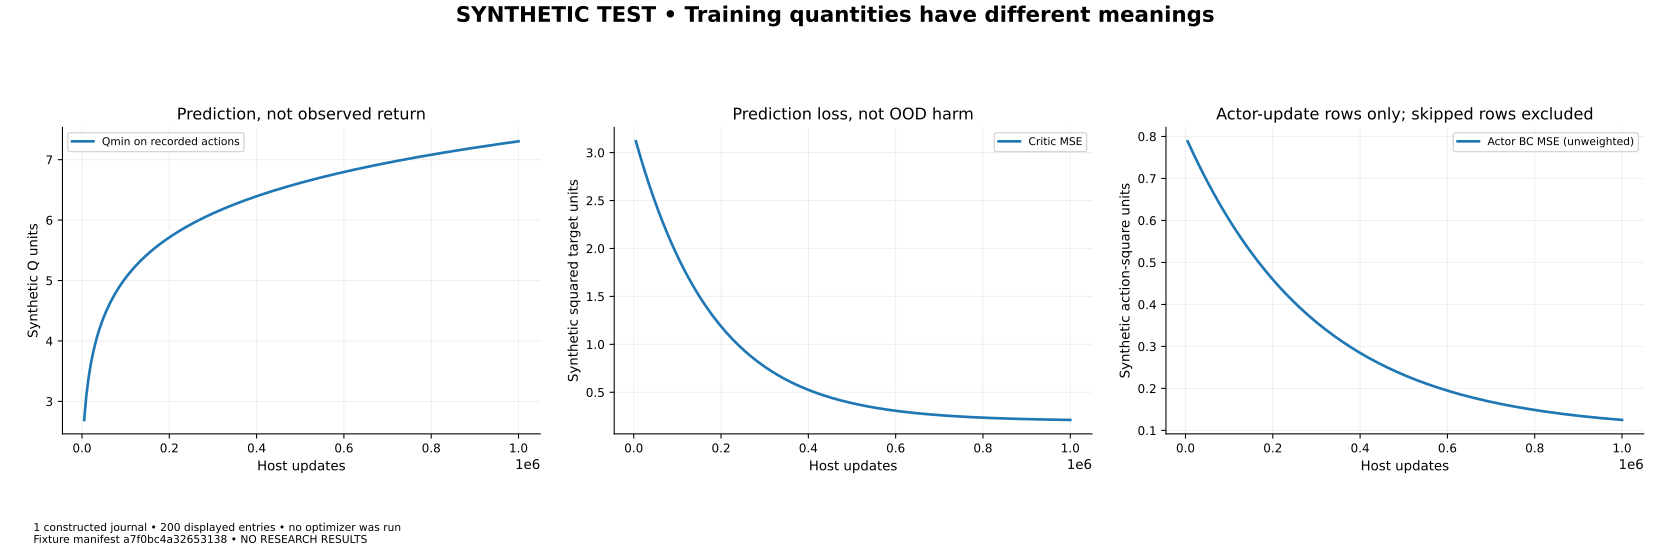

The file beside this chart, header and first rows:
panel, series, x, y, lower, upper, kind, note
0, Qmin on recorded actions, 5000, 2.693, , , line, 
0, Qmin on recorded actions, 10000, 3.099, , , line, 
0, Qmin on recorded actions, 15000, 3.386, , , line, 
0, Qmin on recorded actions, 20000, 3.609, , , line, 
0, Qmin on recorded actions, 25000, 3.792, , , line, 
0, Qmin on recorded actions, 30000, 3.946, , , line, 
0, Qmin on recorded actions, 35000, 4.079, , , line, 
0, Qmin on recorded actions, 40000, 4.197, , , line, 
0, Qmin on recorded actions, 45000, 4.303, , , line, 
0, Qmin on recorded actions, 50000, 4.398, , , line, 
0, Qmin on recorded actions, 55000, 4.485, , , line, 
0, Qmin on recorded actions, 60000, 4.565, , , line, 
0, Qmin on recorded actions, 65000, 4.639, , , line, 
0, Qmin on recorded actions, 70000, 4.708, , , line, 
0, Qmin on recorded actions, 75000, 4.773, , , line, 
0, Qmin on recorded actions, 80000, 4.833, , , line, 
0, Qmin on recorded actions, 85000, 4.89, , , line, 
0, Qmin on recorded actions, 90000, 4.944, , , line, 
0, Qmin on recorded actions, 95000, 4.996, , , line, 
0, Qmin on recorded actions, 100000, 5.045, , , line, 
0, Qmin on recorded actions, 105000, 5.091, , , line, 
0, Qmin on recorded actions, 110000, 5.135, , , line, 
0, Qmin on recorded actions, 115000, 5.178, , , line, 
0, Qmin on recorded actions, 120000, 5.219, , , line, 
0, Qmin on recorded actions, 125000, 5.258, , , line, 
0, Qmin on recorded actions, 130000, 5.296, , , line, 
0, Qmin on recorded actions, 135000, 5.332, , , line, 
0, Qmin on recorded actions, 140000, 5.367, , , line, 
0, Qmin on recorded actions, 145000, 5.401, , , line, 
0, Qmin on recorded actions, 150000, 5.434, , , line, 
0, Qmin on recorded actions, 155000, 5.466, , , line, 
0, Qmin on recorded actions, 160000, 5.497, , , line, 
0, Qmin on recorded actions, 165000, 5.526, , , line, 
0, Qmin on recorded actions, 170000, 5.555, , , line, 
0, Qmin on recorded actions, 175000, 5.584, , , line, 
0, Qmin on recorded actions, 180000, 5.611, , , line, 
0, Qmin on recorded actions, 185000, 5.638, , , line, 
0, Qmin on recorded actions, 190000, 5.664, , , line, 
0, Qmin on recorded actions, 195000, 5.689, , , line, 
0, Qmin on recorded actions, 200000, 5.714, , , line, 
0, Qmin on recorded actions, 205000, 5.738, , , line, 
0, Qmin on recorded actions, 210000, 5.761, , , line, 
0, Qmin on recorded actions, 215000, 5.784, , , line, 
0, Qmin on recorded actions, 220000, 5.807, , , line, 
0, Qmin on recorded actions, 225000, 5.829, , , line, 
0, Qmin on recorded actions, 230000, 5.85, , , line, 
0, Qmin on recorded actions, 235000, 5.871, , , line, 
0, Qmin on recorded actions, 240000, 5.892, , , line, 
0, Qmin on recorded actions, 245000, 5.912, , , line, 
0, Qmin on recorded actions, 250000, 5.932, , , line, 
0, Qmin on recorded actions, 255000, 5.951, , , line, 
0, Qmin on recorded actions, 260000, 5.97, , , line, 
0, Qmin on recorded actions, 265000, 5.989, , , line, 
0, Qmin on recorded actions, 270000, 6.007, , , line, 
0, Qmin on recorded actions, 275000, 6.025, , , line, 
0, Qmin on recorded actions, 280000, 6.043, , , line, 
0, Qmin on recorded actions, 285000, 6.06, , , line, 
0, Qmin on recorded actions, 290000, 6.078, , , line, 
0, Qmin on recorded actions, 295000, 6.094, , , line, 
0, Qmin on recorded actions, 300000, 6.111, , , line, 
... 540 more rows
